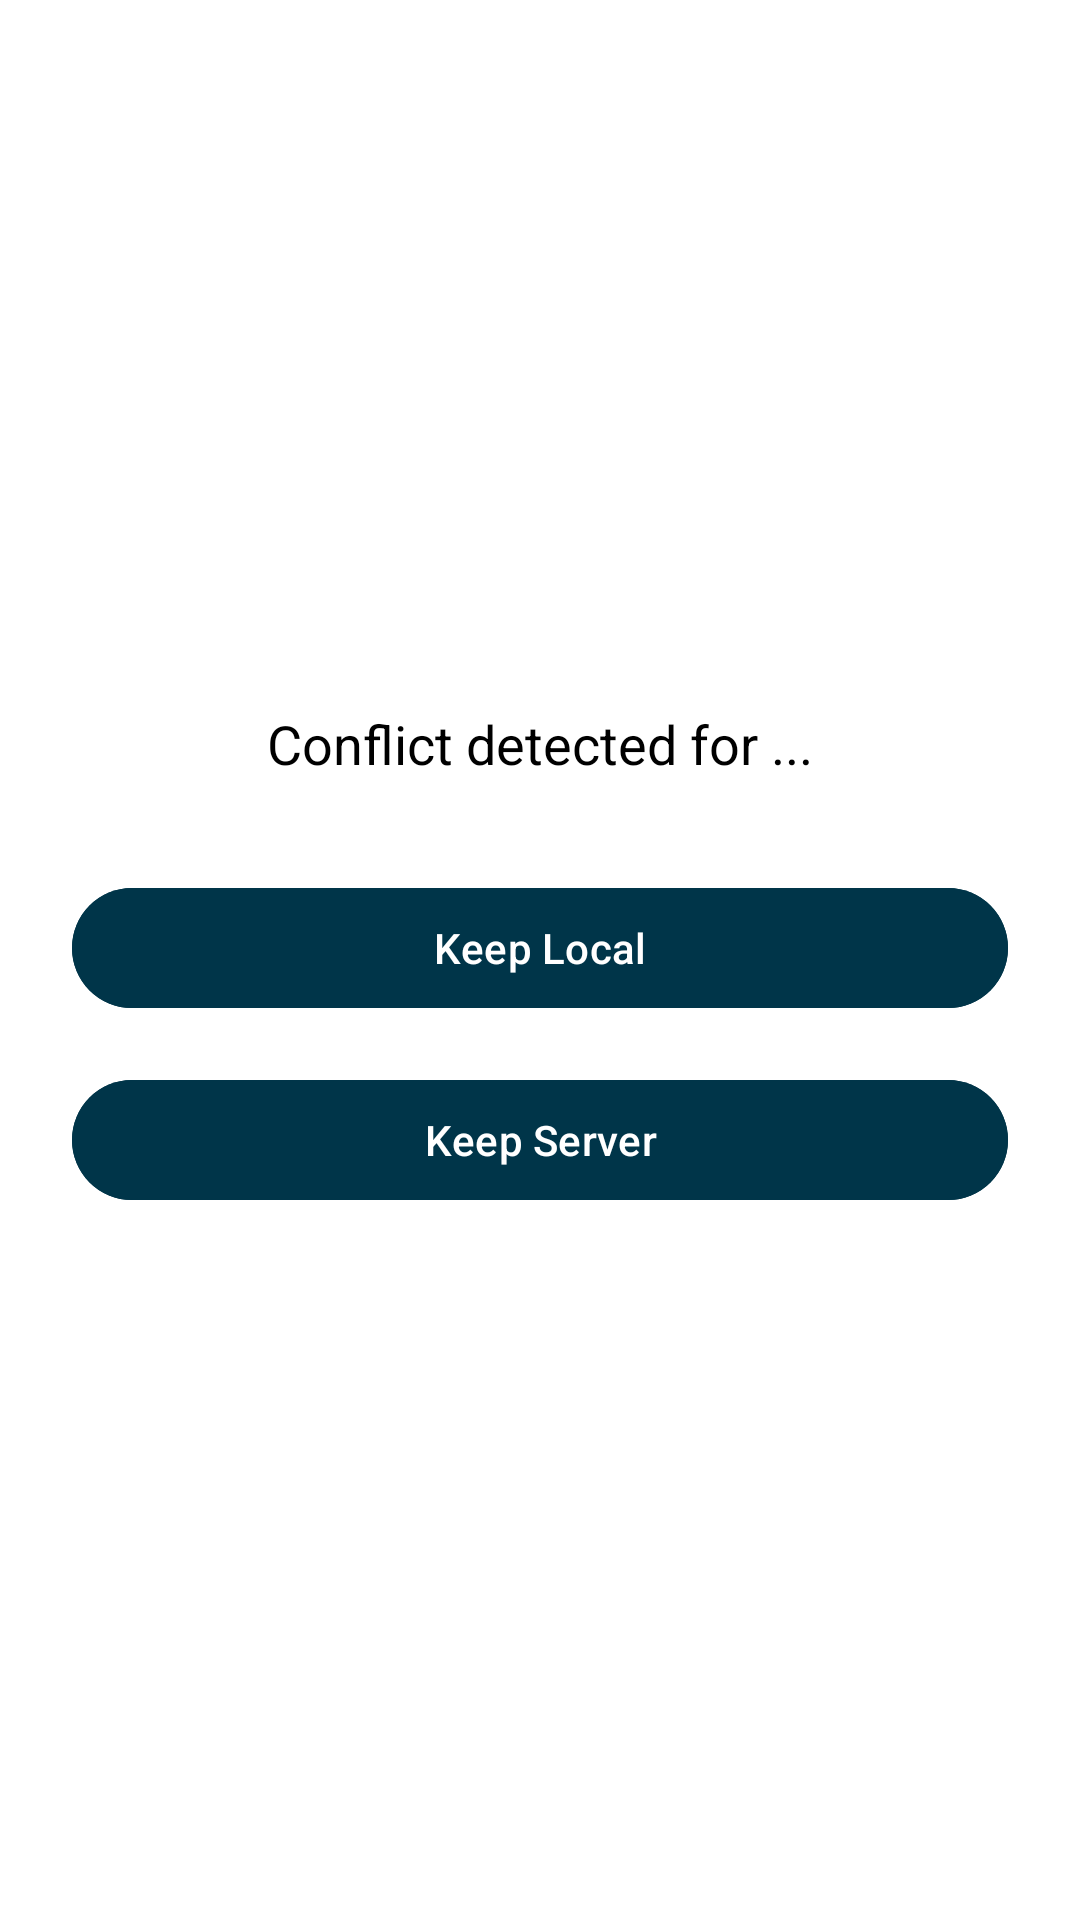

Here is an Android app screen rendered from its layout file. Give the layout XML and the strings, colors and styles it references.
<!-- AndroidManifest.xml: application theme Theme.EliteRentals -->
<!-- res/layout/activity_sync_conflicts.xml -->
<?xml version="1.0" encoding="utf-8"?>
<LinearLayout
    xmlns:android="http://schemas.android.com/apk/res/android"
    android:id="@+id/layoutRoot"
    android:layout_width="match_parent"
    android:layout_height="match_parent"
    android:orientation="vertical"
    android:padding="24dp"
    android:gravity="center"
    android:background="@color/white">

    
    <TextView
        android:id="@+id/tvConflictInfo"
        android:layout_width="match_parent"
        android:layout_height="wrap_content"
        android:text="Conflict detected for ..."
        android:textSize="18sp"
        android:textColor="@color/black"
        android:gravity="center"
        android:paddingBottom="32dp"/>

    
    <Button
        android:id="@+id/btnKeepLocal"
        android:layout_width="match_parent"
        android:layout_height="wrap_content"
        android:text="Keep Local"
        android:backgroundTint="@color/material_dynamic_primary20"
        android:textColor="@android:color/white"
        android:layout_marginBottom="16dp"/>

    
    <Button
        android:id="@+id/btnKeepServer"
        android:layout_width="match_parent"
        android:layout_height="wrap_content"
        android:text="Keep Server"
        android:backgroundTint="@color/material_dynamic_primary20"
        android:textColor="@android:color/white"/>

</LinearLayout>
<!-- resources referenced by this layout -->
<resources>
  <color name="black">#FF000000</color>
  <color name="white">#FFFFFFFF</color>
  <style name="Theme.EliteRentals" parent="Base.Theme.EliteRentals" />
  <style name="Base.Theme.EliteRentals" parent="Theme.Material3.DayNight.NoActionBar">
          
          
      </style>
</resources>
